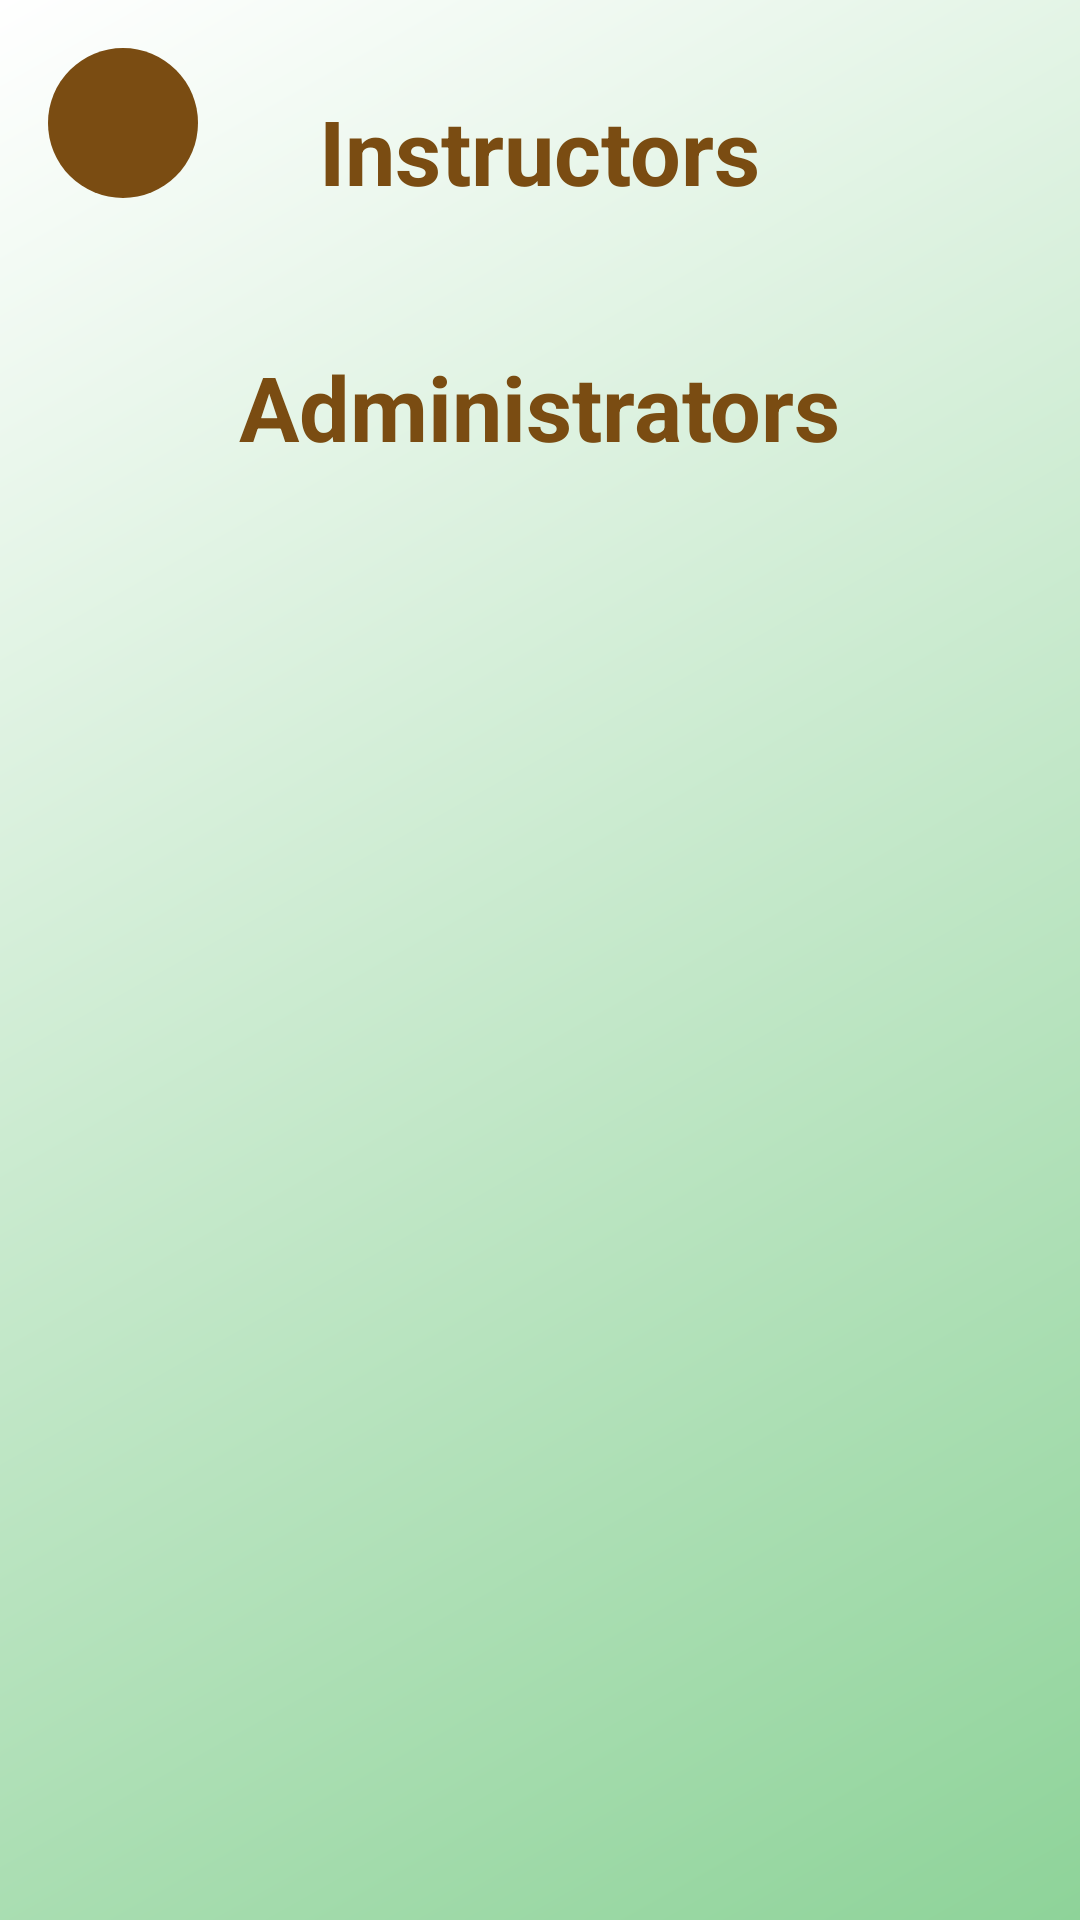

The Android layout XML behind this screen, and the referenced resources:
<!-- AndroidManifest.xml: application theme Theme.QRAttendance -->
<!-- res/layout/activity_created_accounts_displayer.xml -->
<?xml version="1.0" encoding="utf-8"?>
<RelativeLayout xmlns:android="http://schemas.android.com/apk/res/android"
    xmlns:app="http://schemas.android.com/apk/res-auto"
    xmlns:tools="http://schemas.android.com/tools"
    android:layout_width="match_parent"
    android:layout_height="match_parent"
    android:background="@drawable/bg_gradient"
    tools:context=".CreatedAccountsDisplayer">

    <ImageButton
        android:id="@+id/back"
        android:layout_width="50dp"
        android:layout_height="50dp"
        android:layout_marginStart="16dp"
        android:layout_marginTop="16dp"
        android:layout_marginEnd="16dp"
        android:layout_marginBottom="16dp"
        android:background="@drawable/back_button_style"
        android:src="@drawable/baseline_arrow_back_ios_new_24"
        tools:ignore="SpeakableTextPresentCheck" />

    <TextView
        android:id="@+id/instructorText"
        android:layout_width="wrap_content"
        android:layout_height="wrap_content"
        android:layout_marginTop="30dp"
        android:textColor="@color/brown_dark"
        android:text="Instructors"
        android:textSize="30sp"
        android:textStyle="bold"
        android:layout_centerHorizontal="true" />

    <androidx.recyclerview.widget.RecyclerView
        android:id="@+id/instructorRecycler"
        android:layout_width="match_parent"
        android:layout_height="wrap_content"
        android:layout_marginTop="15dp"
        android:layout_centerHorizontal="true"
        android:layout_below="@+id/instructorText"/>

    <TextView
        android:id="@+id/adminText"
        android:layout_width="wrap_content"
        android:layout_height="wrap_content"
        android:layout_marginTop="30dp"
        android:textColor="@color/brown_dark"
        android:text="Administrators"
        android:textSize="30sp"
        android:textStyle="bold"
        android:layout_centerHorizontal="true"
        android:layout_below="@+id/instructorRecycler"/>

    <androidx.recyclerview.widget.RecyclerView
        android:id="@+id/adminRecycler"
        android:layout_width="match_parent"
        android:layout_height="wrap_content"
        android:layout_marginTop="15dp"
        android:layout_centerHorizontal="true"
        android:layout_below="@+id/adminText"/>

</RelativeLayout>
<!-- resources referenced by this layout -->
<resources>
  <color name="brown_dark">#7A4C12</color>
  <!-- drawable back_button_style (drawable) -->
  <?xml version="1.0" encoding="utf-8"?>
  <shape xmlns:android="http://schemas.android.com/apk/res/android">
      <solid android:color="@color/brown_dark" />
      <corners android:radius="25dp" />
  </shape>
  <!-- drawable bg_gradient (drawable) -->
  <?xml version="1.0" encoding="utf-8"?>
  <shape xmlns:android="http://schemas.android.com/apk/res/android" android:shape="rectangle">
      <gradient
          android:type="linear"
          android:angle="135"
          android:startColor="#8ED399"
          android:endColor="#FFFFFF" />
  </shape>
  <style name="Theme.QRAttendance" parent="Theme.MaterialComponents.DayNight.NoActionBar">
          
          <item name="colorPrimary">@color/brown</item>
          <item name="colorPrimaryVariant">@color/green</item>
          <item name="colorOnPrimary">@color/brown_dark</item>
          
          <item name="colorSecondary">@color/green</item>
          <item name="colorSecondaryVariant">@color/brown</item>
          <item name="colorOnSecondary">@color/white</item>
          
          <item name="android:statusBarColor">?attr/colorPrimaryVariant</item>
          
      </style>
  <color name="brown">#fbf3cb</color>
  <color name="green">#8ED399</color>
  <color name="white">#FFFFFFFF</color>
</resources>
